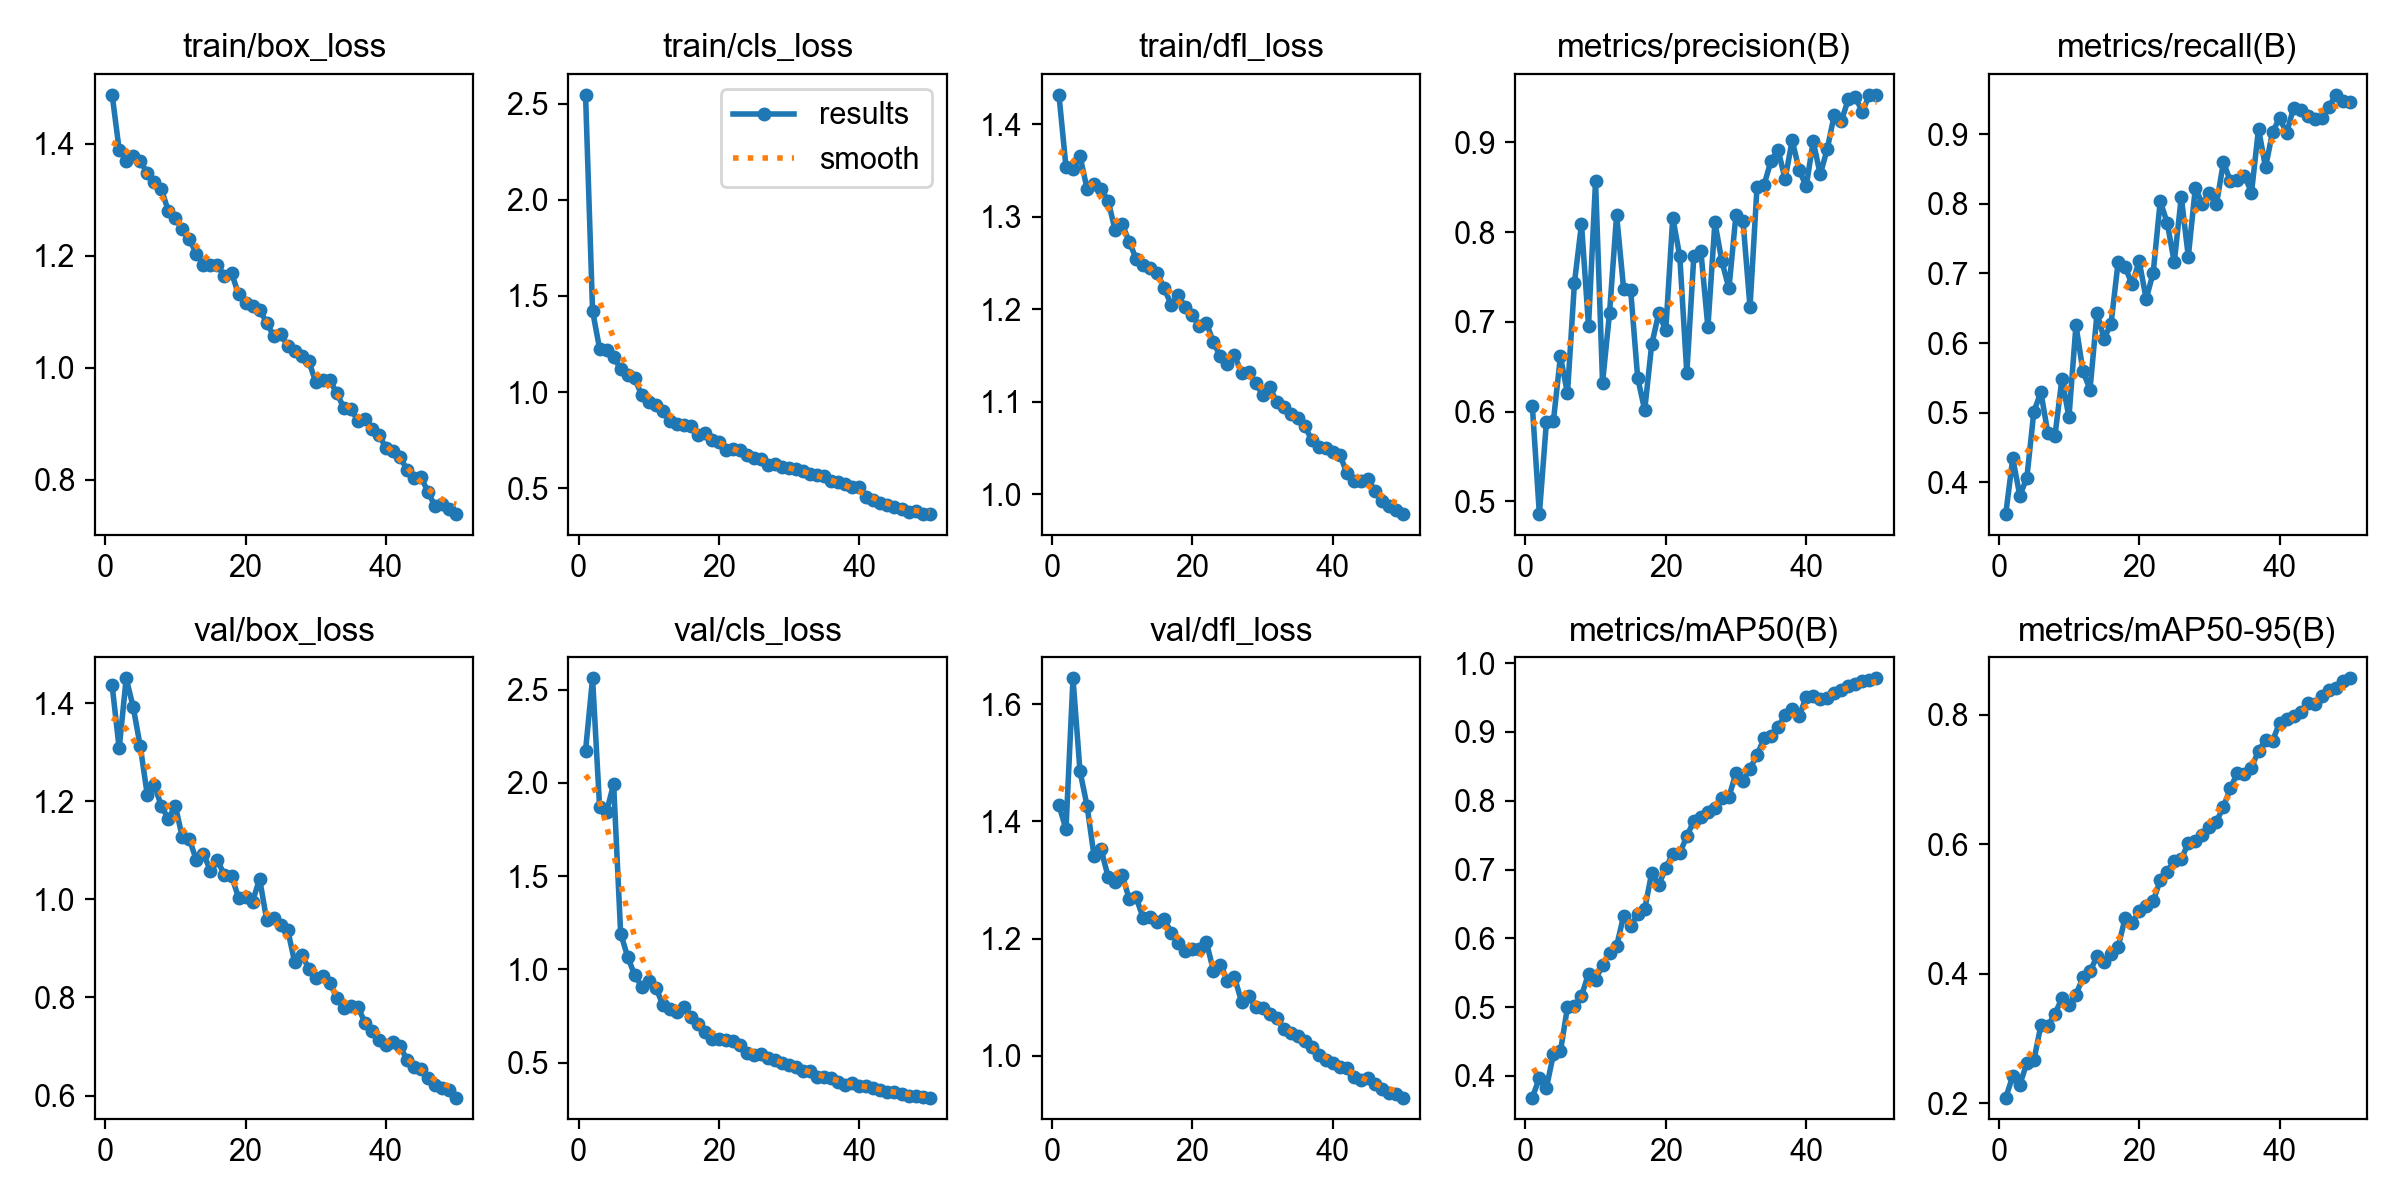

Data behind this chart, as committed beside it:
epoch, time, train/box_loss, train/cls_loss, train/dfl_loss, metrics/precision(B), metrics/recall(B), metrics/mAP50(B), metrics/mAP50-95(B), val/box_loss, val/cls_loss, val/dfl_loss, lr/pg0, lr/pg1, lr/pg2
1, 771.6, 1.487, 2.547, 1.432, 0.6061, 0.3541, 0.3683, 0.2088, 1.436, 2.173, 1.428, 0.000172, 0.000172, 0.000172
2, 1314, 1.389, 1.422, 1.354, 0.4859, 0.4343, 0.3969, 0.2419, 1.308, 2.56, 1.387, 0.0003405, 0.0003405, 0.0003405
3, 1744, 1.369, 1.226, 1.352, 0.588, 0.3807, 0.3822, 0.2284, 1.45, 1.871, 1.644, 0.000502, 0.000502, 0.000502
4, 2273, 1.378, 1.221, 1.366, 0.5898, 0.4057, 0.4316, 0.2622, 1.392, 1.846, 1.485, 0.0004948, 0.0004948, 0.0004948
5, 2891, 1.368, 1.184, 1.33, 0.6615, 0.501, 0.4355, 0.2661, 1.312, 1.994, 1.427, 0.0004843, 0.0004843, 0.0004843
6, 3480, 1.348, 1.118, 1.335, 0.6204, 0.5293, 0.4997, 0.3202, 1.213, 1.192, 1.341, 0.0004739, 0.0004739, 0.0004739
7, 3969, 1.332, 1.087, 1.33, 0.7437, 0.4705, 0.5011, 0.3197, 1.233, 1.067, 1.352, 0.0004635, 0.0004635, 0.0004635
8, 4539, 1.319, 1.071, 1.318, 0.809, 0.4661, 0.5165, 0.338, 1.19, 0.9686, 1.306, 0.0004531, 0.0004531, 0.0004531
9, 5134, 1.28, 0.9833, 1.286, 0.6956, 0.5483, 0.5483, 0.3618, 1.164, 0.9078, 1.297, 0.0004427, 0.0004427, 0.0004427
10, 5597, 1.268, 0.9458, 1.292, 0.8566, 0.4933, 0.5394, 0.3513, 1.19, 0.9357, 1.309, 0.0004323, 0.0004323, 0.0004323
11, 6095, 1.247, 0.9347, 1.273, 0.6324, 0.6253, 0.5615, 0.3679, 1.126, 0.9023, 1.268, 0.0004219, 0.0004219, 0.0004219
12, 6704, 1.229, 0.9019, 1.254, 0.7104, 0.5593, 0.579, 0.3942, 1.122, 0.8111, 1.27, 0.0004114, 0.0004114, 0.0004114
13, 7271, 1.203, 0.8487, 1.248, 0.819, 0.5331, 0.5887, 0.4039, 1.08, 0.7854, 1.235, 0.000401, 0.000401, 0.000401
14, 7717, 1.184, 0.832, 1.244, 0.7366, 0.6431, 0.6326, 0.4266, 1.093, 0.7702, 1.238, 0.0003906, 0.0003906, 0.0003906
15, 8286, 1.184, 0.8284, 1.239, 0.7354, 0.6061, 0.618, 0.4174, 1.058, 0.8006, 1.228, 0.0003802, 0.0003802, 0.0003802
16, 8880, 1.184, 0.8258, 1.223, 0.6377, 0.628, 0.6354, 0.4301, 1.079, 0.7442, 1.233, 0.0003698, 0.0003698, 0.0003698
17, 9589, 1.163, 0.7751, 1.205, 0.6018, 0.7158, 0.6422, 0.4414, 1.049, 0.7049, 1.21, 0.0003594, 0.0003594, 0.0003594
18, 70923, 1.17, 0.7884, 1.215, 0.6748, 0.7091, 0.6953, 0.4855, 1.047, 0.6623, 1.192, 0.0003489, 0.0003489, 0.0003489
19, 71540, 1.131, 0.7502, 1.202, 0.7096, 0.6842, 0.6771, 0.479, 1.004, 0.6265, 1.179, 0.0003385, 0.0003385, 0.0003385
20, 72040, 1.115, 0.7388, 1.194, 0.6906, 0.7179, 0.7029, 0.496, 1.005, 0.6277, 1.183, 0.0003281, 0.0003281, 0.0003281
21, 72544, 1.11, 0.6993, 1.182, 0.8161, 0.6633, 0.7221, 0.504, 0.9954, 0.6218, 1.182, 0.0003177, 0.0003177, 0.0003177
22, 73061, 1.103, 0.702, 1.186, 0.7728, 0.7011, 0.7238, 0.5119, 1.042, 0.6156, 1.194, 0.0003073, 0.0003073, 0.0003073
23, 73566, 1.081, 0.6981, 1.164, 0.6428, 0.8038, 0.7483, 0.5442, 0.9586, 0.5962, 1.145, 0.0002969, 0.0002969, 0.0002969
24, 74214, 1.056, 0.6743, 1.149, 0.7732, 0.7726, 0.7708, 0.5577, 0.9611, 0.5534, 1.155, 0.0002865, 0.0002865, 0.0002865
25, 74769, 1.06, 0.6587, 1.141, 0.7787, 0.7161, 0.7762, 0.5735, 0.9482, 0.5429, 1.128, 0.000276, 0.000276, 0.000276
26, 75342, 1.038, 0.6513, 1.15, 0.6941, 0.8097, 0.7832, 0.5763, 0.9381, 0.5439, 1.135, 0.0002656, 0.0002656, 0.0002656
27, 75904, 1.031, 0.6224, 1.131, 0.8107, 0.7241, 0.7901, 0.6023, 0.8718, 0.5266, 1.092, 0.0002552, 0.0002552, 0.0002552
28, 76426, 1.02, 0.6237, 1.132, 0.7672, 0.8232, 0.8045, 0.605, 0.8873, 0.5153, 1.103, 0.0002448, 0.0002448, 0.0002448
29, 76982, 1.012, 0.6106, 1.121, 0.7373, 0.7996, 0.8057, 0.6133, 0.8587, 0.4989, 1.083, 0.0002344, 0.0002344, 0.0002344
30, 77488, 0.974, 0.604, 1.108, 0.8194, 0.815, 0.8402, 0.626, 0.8404, 0.4888, 1.082, 0.000224, 0.000224, 0.000224
31, 78076, 0.9781, 0.6003, 1.116, 0.8126, 0.7992, 0.8287, 0.6345, 0.844, 0.4758, 1.072, 0.0002136, 0.0002136, 0.0002136
32, 78749, 0.9771, 0.5901, 1.1, 0.7162, 0.8597, 0.8467, 0.6576, 0.8302, 0.4558, 1.064, 0.0002031, 0.0002031, 0.0002031
33, 79322, 0.9545, 0.5718, 1.095, 0.8505, 0.8327, 0.8662, 0.6861, 0.7987, 0.4533, 1.046, 0.0001927, 0.0001927, 0.0001927
34, 79978, 0.9281, 0.571, 1.087, 0.8526, 0.8338, 0.8909, 0.7104, 0.7783, 0.4242, 1.039, 0.0001823, 0.0001823, 0.0001823
35, 80497, 0.9264, 0.562, 1.082, 0.8793, 0.8407, 0.8948, 0.7089, 0.7828, 0.4244, 1.034, 0.0001719, 0.0001719, 0.0001719
36, 81079, 0.9055, 0.5357, 1.074, 0.8913, 0.8161, 0.9079, 0.7177, 0.7811, 0.4153, 1.026, 0.0001615, 0.0001615, 0.0001615
37, 81595, 0.9075, 0.5326, 1.059, 0.859, 0.908, 0.9242, 0.7443, 0.7486, 0.3948, 1.015, 0.0001511, 0.0001511, 0.0001511
38, 82158, 0.8903, 0.5201, 1.051, 0.9021, 0.8524, 0.9335, 0.7599, 0.7308, 0.382, 1.001, 0.0001407, 0.0001407, 0.0001407
39, 82665, 0.8803, 0.5061, 1.05, 0.8692, 0.9035, 0.9226, 0.7592, 0.7133, 0.3879, 0.9925, 0.0001302, 0.0001302, 0.0001302
40, 83484, 0.8562, 0.5053, 1.046, 0.8508, 0.9232, 0.9514, 0.7873, 0.7024, 0.3727, 0.9881, 0.0001198, 0.0001198, 0.0001198
41, 83.56, 0.8506, 0.4548, 1.043, 0.9011, 0.9017, 0.9518, 0.7933, 0.7097, 0.374, 0.982, 0.0001094, 0.0001094, 0.0001094
42, 153.9, 0.8404, 0.4361, 1.023, 0.8642, 0.9382, 0.9479, 0.7983, 0.701, 0.3663, 0.9795, 9.89932e-05, 9.89932e-05, 9.89932e-05
43, 229.4, 0.8175, 0.4228, 1.014, 0.8924, 0.9351, 0.9498, 0.8032, 0.6723, 0.3517, 0.9641, 8.85784e-05, 8.85784e-05, 8.85784e-05
44, 304.7, 0.8034, 0.4128, 1.015, 0.9306, 0.9262, 0.9573, 0.8176, 0.6583, 0.3448, 0.9594, 7.81636e-05, 7.81636e-05, 7.81636e-05
45, 379.9, 0.8043, 0.4037, 1.017, 0.9232, 0.9218, 0.9612, 0.8167, 0.6544, 0.3416, 0.9632, 6.77488e-05, 6.77488e-05, 6.77488e-05
46, 454.5, 0.7776, 0.3892, 1.004, 0.948, 0.9236, 0.9667, 0.8279, 0.6351, 0.3307, 0.9526, 5.7334e-05, 5.7334e-05, 5.7334e-05
47, 529.6, 0.7521, 0.3765, 0.9929, 0.9501, 0.9386, 0.9704, 0.8379, 0.6218, 0.3231, 0.943, 4.69192e-05, 4.69192e-05, 4.69192e-05
48, 604.8, 0.7563, 0.3816, 0.9876, 0.9339, 0.9568, 0.9747, 0.8415, 0.6155, 0.3207, 0.9371, 3.65044e-05, 3.65044e-05, 3.65044e-05
49, 679.8, 0.7474, 0.3666, 0.9834, 0.9528, 0.9474, 0.9755, 0.8513, 0.6105, 0.3169, 0.9357, 2.60896e-05, 2.60896e-05, 2.60896e-05
50, 754.4, 0.7385, 0.365, 0.9786, 0.9525, 0.9462, 0.978, 0.8558, 0.5959, 0.3122, 0.929, 1.56748e-05, 1.56748e-05, 1.56748e-05
